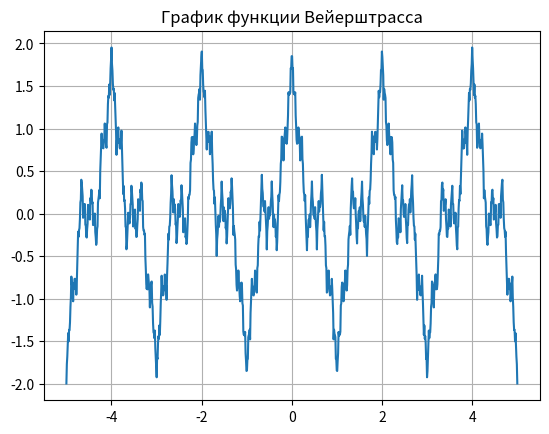

This chart was generated by the following Python code:
import matplotlib.pyplot as plt
import numpy as np
def ws(x, a, b, n):
    r = 0
    for k in range(n+1):
        r += b**k*np.cos(np.pi*x*a**k)
    return r

a = 3
b = 0.5
n = 10
x = np.linspace(-5, 5, 1000)

y = ws(x, a, b, n)

plt.plot(x, y)
plt.title("График функции Вейерштрасса")
plt.grid()
plt.show()
